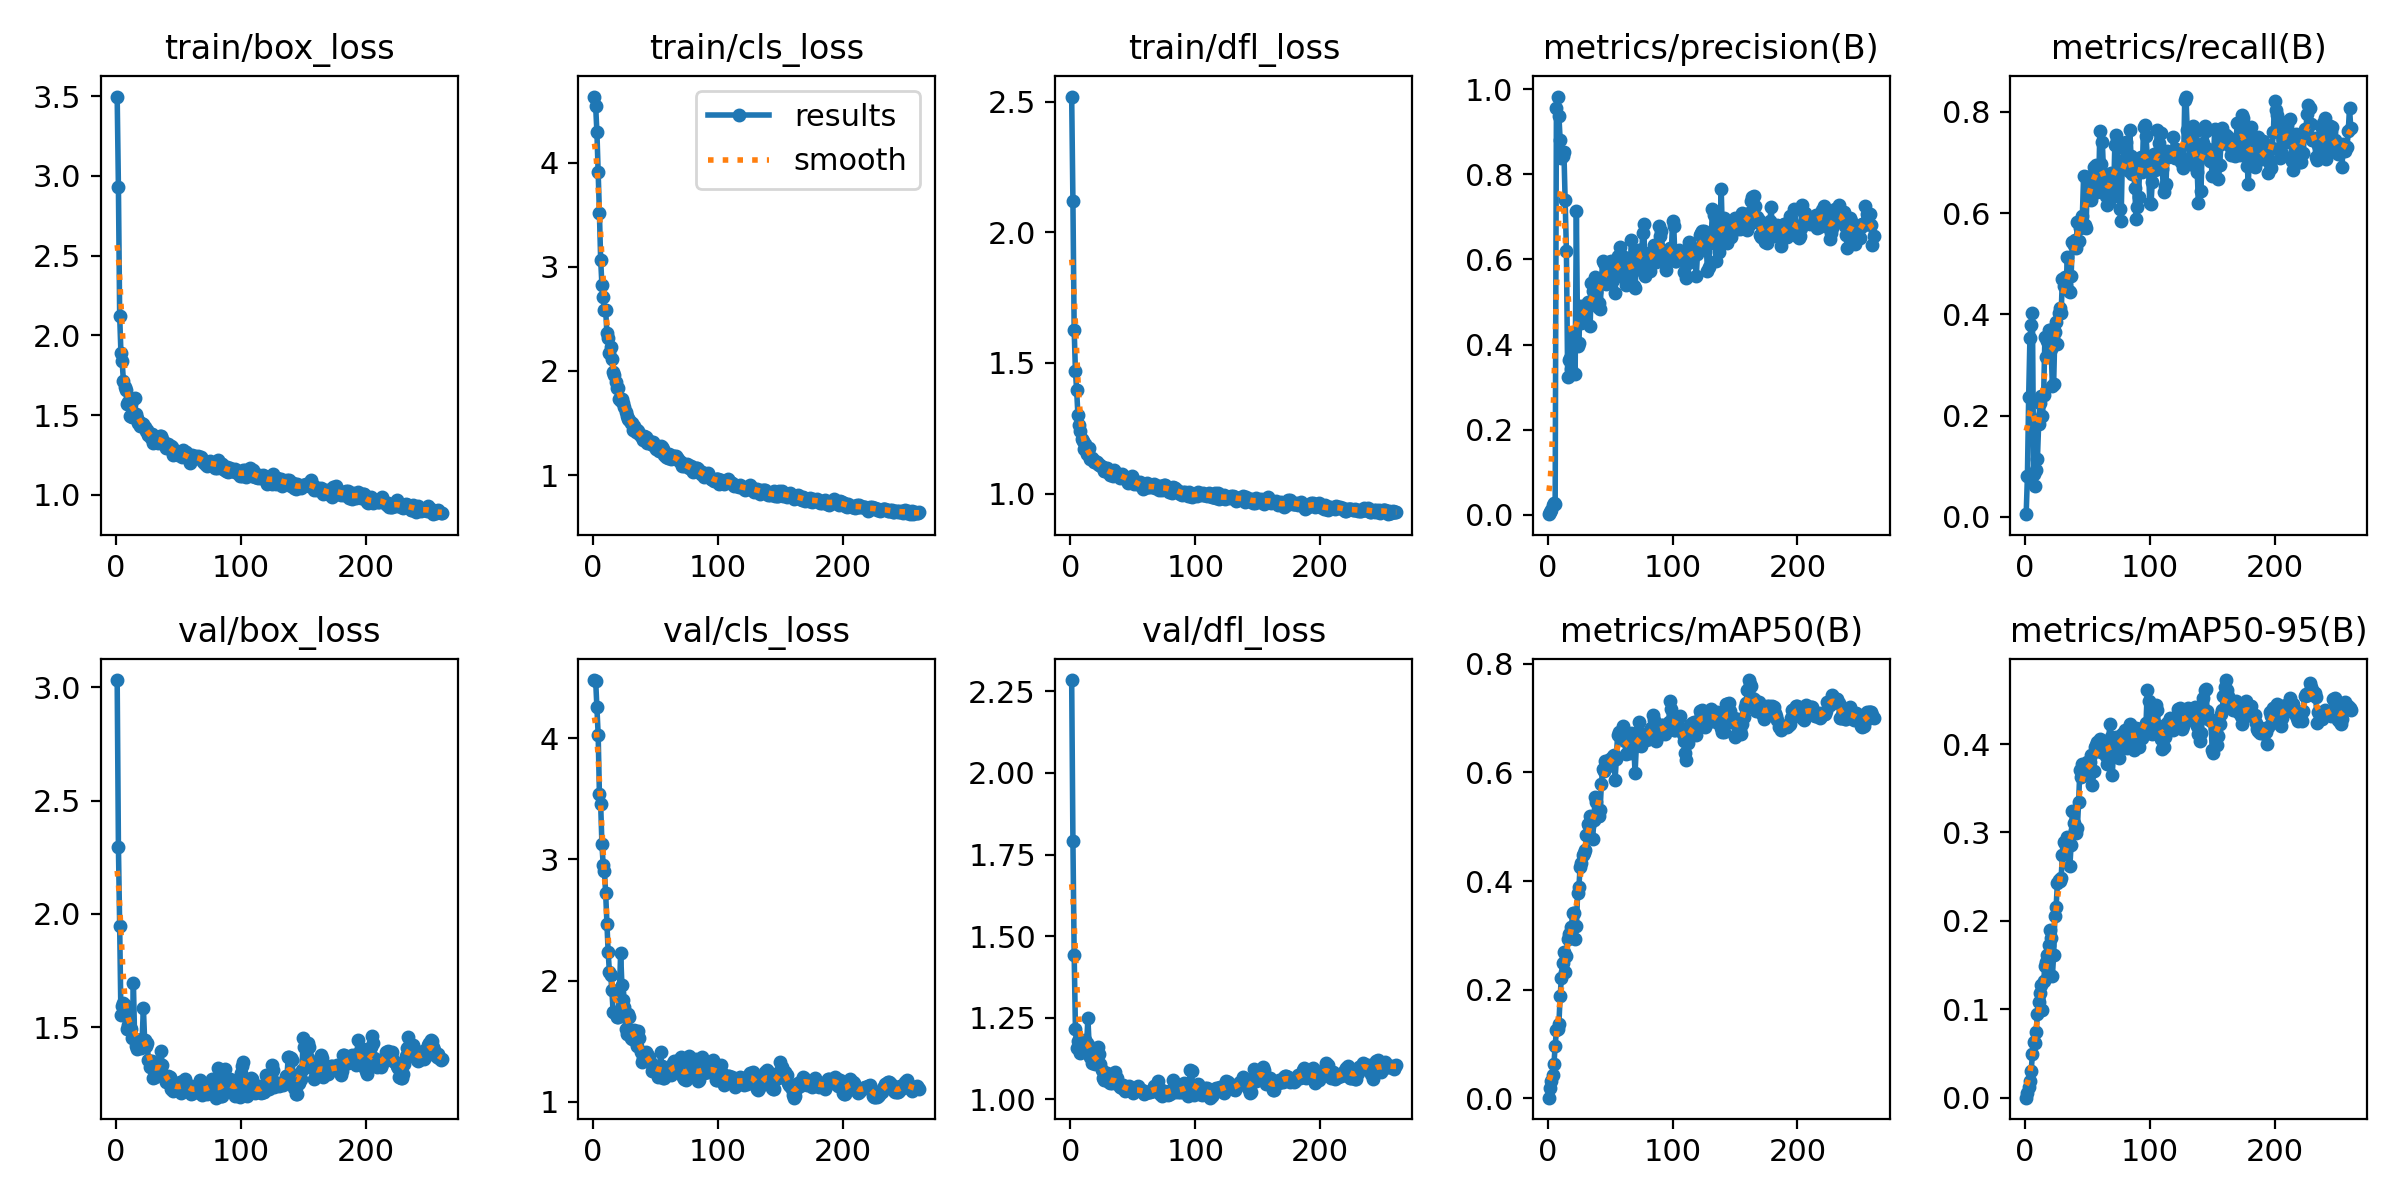

The data file committed next to this chart (first rows):
epoch, train/box_loss, train/cls_loss, train/dfl_loss, metrics/precision(B), metrics/recall(B), metrics/mAP50(B), metrics/mAP50-95(B), val/box_loss, val/cls_loss, val/dfl_loss, lr/pg0, lr/pg1, lr/pg2
1, 3.498, 4.634, 2.52, 0.00147, 0.00551, 0.00088, 0.00017, 3.032, 4.479, 2.285, 3.75e-05, 3.75e-05, 3.75e-05
2, 2.928, 4.541, 2.118, 0.00682, 0.08073, 0.0195, 0.00572, 2.297, 4.473, 1.793, 8.1089e-05, 8.1089e-05, 8.1089e-05
3, 2.124, 4.292, 1.627, 0.01027, 0.2379, 0.03244, 0.01188, 1.948, 4.254, 1.444, 0.0001245, 0.0001245, 0.0001245
4, 1.892, 3.908, 1.469, 0.02229, 0.3529, 0.04283, 0.01915, 1.554, 4.028, 1.217, 0.0001678, 0.0001678, 0.0001678
5, 1.838, 3.515, 1.395, 0.02676, 0.3789, 0.06278, 0.03057, 1.596, 3.537, 1.158, 0.0002108, 0.0002108, 0.0002108
6, 1.711, 3.066, 1.3, 0.02544, 0.4029, 0.09671, 0.04919, 1.607, 3.456, 1.177, 0.0002537, 0.0002537, 0.0002537
7, 1.676, 2.827, 1.261, 0.9546, 0.08579, 0.1249, 0.06284, 1.596, 3.13, 1.156, 0.0002964, 0.0002964, 0.0002964
8, 1.657, 2.712, 1.241, 0.9826, 0.06075, 0.1267, 0.06206, 1.569, 2.954, 1.141, 0.000339, 0.000339, 0.000339
9, 1.571, 2.586, 1.209, 0.9367, 0.09315, 0.1373, 0.07489, 1.492, 2.908, 1.152, 0.0003814, 0.0003814, 0.0003814
10, 1.58, 2.587, 1.201, 0.8798, 0.1139, 0.189, 0.09488, 1.508, 2.72, 1.175, 0.0004236, 0.0004236, 0.0004236
11, 1.495, 2.361, 1.169, 0.8372, 0.1845, 0.2217, 0.1085, 1.5, 2.469, 1.174, 0.0004656, 0.0004656, 0.0004656
12, 1.568, 2.319, 1.189, 0.8426, 0.2252, 0.2487, 0.119, 1.491, 2.234, 1.181, 0.0005075, 0.0005075, 0.0005075
13, 1.488, 2.175, 1.151, 0.8534, 0.238, 0.2696, 0.1281, 1.455, 2.074, 1.171, 0.0005491, 0.0005491, 0.0005491
14, 1.6, 2.228, 1.168, 0.7388, 0.1992, 0.2331, 0.09956, 1.694, 2.046, 1.248, 0.0005906, 0.0005906, 0.0005906
15, 1.605, 2.118, 1.173, 0.6209, 0.2415, 0.2624, 0.132, 1.449, 1.919, 1.164, 0.0006077, 0.0006077, 0.0006077
16, 1.51, 1.986, 1.133, 0.3246, 0.3553, 0.2924, 0.1492, 1.419, 1.738, 1.129, 0.0006064, 0.0006064, 0.0006064
17, 1.482, 1.959, 1.137, 0.3632, 0.3151, 0.3019, 0.1535, 1.404, 1.744, 1.111, 0.0006052, 0.0006052, 0.0006052
18, 1.453, 1.892, 1.129, 0.3692, 0.3468, 0.3046, 0.162, 1.421, 1.736, 1.123, 0.000604, 0.000604, 0.000604
19, 1.434, 1.835, 1.121, 0.3422, 0.3694, 0.3156, 0.1726, 1.443, 1.7, 1.129, 0.0006027, 0.0006027, 0.0006027
20, 1.452, 1.835, 1.125, 0.4087, 0.3684, 0.3402, 0.1892, 1.407, 1.703, 1.107, 0.0006015, 0.0006015, 0.0006015
21, 1.441, 1.734, 1.121, 0.4214, 0.331, 0.3403, 0.1802, 1.448, 1.898, 1.117, 0.0006002, 0.0006002, 0.0006002
22, 1.447, 1.707, 1.112, 0.3297, 0.2582, 0.2927, 0.1376, 1.587, 2.228, 1.16, 0.000599, 0.000599, 0.000599
23, 1.428, 1.728, 1.111, 0.7149, 0.2625, 0.3171, 0.1616, 1.442, 1.968, 1.14, 0.0005978, 0.0005978, 0.0005978
24, 1.399, 1.695, 1.111, 0.397, 0.3649, 0.3784, 0.205, 1.419, 1.842, 1.107, 0.0005965, 0.0005965, 0.0005965
25, 1.406, 1.651, 1.101, 0.4032, 0.3847, 0.3886, 0.2163, 1.431, 1.784, 1.091, 0.0005953, 0.0005953, 0.0005953
26, 1.376, 1.603, 1.1, 0.4913, 0.3421, 0.4264, 0.2425, 1.357, 1.599, 1.065, 0.0005941, 0.0005941, 0.0005941
27, 1.376, 1.568, 1.087, 0.4508, 0.4037, 0.4336, 0.246, 1.323, 1.561, 1.06, 0.0005928, 0.0005928, 0.0005928
28, 1.358, 1.536, 1.087, 0.4899, 0.4122, 0.448, 0.2451, 1.331, 1.725, 1.075, 0.0005916, 0.0005916, 0.0005916
29, 1.381, 1.532, 1.099, 0.4698, 0.402, 0.4511, 0.2485, 1.352, 1.703, 1.08, 0.0005904, 0.0005904, 0.0005904
30, 1.327, 1.5, 1.082, 0.4605, 0.469, 0.4576, 0.2741, 1.276, 1.528, 1.056, 0.0005891, 0.0005891, 0.0005891
31, 1.353, 1.5, 1.086, 0.4905, 0.457, 0.4843, 0.2889, 1.282, 1.517, 1.054, 0.0005879, 0.0005879, 0.0005879
32, 1.331, 1.433, 1.073, 0.5007, 0.4731, 0.5043, 0.2892, 1.309, 1.577, 1.049, 0.0005866, 0.0005866, 0.0005866
33, 1.36, 1.473, 1.084, 0.4917, 0.4578, 0.5008, 0.2849, 1.318, 1.596, 1.05, 0.0005854, 0.0005854, 0.0005854
34, 1.328, 1.413, 1.069, 0.4436, 0.5135, 0.5193, 0.2946, 1.327, 1.493, 1.052, 0.0005842, 0.0005842, 0.0005842
35, 1.367, 1.436, 1.089, 0.5455, 0.4464, 0.5172, 0.2883, 1.337, 1.462, 1.062, 0.0005829, 0.0005829, 0.0005829
36, 1.369, 1.42, 1.083, 0.5266, 0.4445, 0.4765, 0.2619, 1.396, 1.584, 1.083, 0.0005817, 0.0005817, 0.0005817
37, 1.352, 1.392, 1.072, 0.5378, 0.4763, 0.5119, 0.2863, 1.335, 1.527, 1.066, 0.0005805, 0.0005805, 0.0005805
38, 1.328, 1.377, 1.077, 0.5577, 0.5438, 0.554, 0.3237, 1.29, 1.415, 1.045, 0.0005792, 0.0005792, 0.0005792
39, 1.323, 1.369, 1.071, 0.5223, 0.5365, 0.5454, 0.3111, 1.284, 1.329, 1.045, 0.000578, 0.000578, 0.000578
40, 1.295, 1.34, 1.059, 0.489, 0.5476, 0.5199, 0.3023, 1.259, 1.358, 1.037, 0.0005767, 0.0005767, 0.0005767
41, 1.304, 1.371, 1.074, 0.4965, 0.5309, 0.5203, 0.2997, 1.261, 1.401, 1.036, 0.0005755, 0.0005755, 0.0005755
42, 1.316, 1.363, 1.069, 0.4846, 0.5826, 0.5305, 0.3051, 1.283, 1.415, 1.045, 0.0005743, 0.0005743, 0.0005743
43, 1.287, 1.307, 1.06, 0.5456, 0.546, 0.5785, 0.3341, 1.281, 1.397, 1.038, 0.000573, 0.000573, 0.000573
44, 1.305, 1.332, 1.061, 0.597, 0.5703, 0.6061, 0.3708, 1.23, 1.365, 1.027, 0.0005718, 0.0005718, 0.0005718
45, 1.298, 1.324, 1.058, 0.5916, 0.5787, 0.6031, 0.3626, 1.24, 1.369, 1.03, 0.0005705, 0.0005705, 0.0005705
46, 1.251, 1.298, 1.039, 0.5885, 0.5947, 0.6203, 0.3769, 1.22, 1.319, 1.031, 0.0005693, 0.0005693, 0.0005693
47, 1.269, 1.298, 1.056, 0.543, 0.6726, 0.614, 0.3741, 1.246, 1.255, 1.04, 0.0005681, 0.0005681, 0.0005681
48, 1.275, 1.314, 1.058, 0.5617, 0.5775, 0.6117, 0.3654, 1.245, 1.282, 1.035, 0.0005668, 0.0005668, 0.0005668
49, 1.271, 1.278, 1.068, 0.594, 0.5704, 0.6225, 0.3735, 1.234, 1.3, 1.025, 0.0005656, 0.0005656, 0.0005656
50, 1.249, 1.252, 1.042, 0.5468, 0.6713, 0.6241, 0.3792, 1.233, 1.264, 1.021, 0.0005644, 0.0005644, 0.0005644
51, 1.263, 1.277, 1.037, 0.5969, 0.6296, 0.6232, 0.3644, 1.257, 1.238, 1.026, 0.0005631, 0.0005631, 0.0005631
52, 1.257, 1.25, 1.047, 0.5524, 0.6494, 0.6305, 0.3795, 1.21, 1.208, 1.025, 0.0005619, 0.0005619, 0.0005619
53, 1.24, 1.235, 1.035, 0.5807, 0.6259, 0.6328, 0.388, 1.218, 1.253, 1.027, 0.0005606, 0.0005606, 0.0005606
54, 1.282, 1.278, 1.038, 0.5215, 0.6724, 0.5869, 0.3542, 1.262, 1.414, 1.041, 0.0005594, 0.0005594, 0.0005594
55, 1.243, 1.265, 1.036, 0.5802, 0.6907, 0.6247, 0.3689, 1.27, 1.293, 1.029, 0.0005582, 0.0005582, 0.0005582
56, 1.267, 1.247, 1.044, 0.608, 0.6852, 0.6697, 0.3962, 1.249, 1.199, 1.028, 0.0005569, 0.0005569, 0.0005569
57, 1.238, 1.192, 1.03, 0.5739, 0.6953, 0.674, 0.3992, 1.248, 1.199, 1.03, 0.0005557, 0.0005557, 0.0005557
58, 1.229, 1.171, 1.018, 0.6299, 0.6417, 0.6673, 0.4026, 1.246, 1.233, 1.025, 0.0005545, 0.0005545, 0.0005545
59, 1.197, 1.187, 1.019, 0.6103, 0.6445, 0.6647, 0.3955, 1.237, 1.263, 1.016, 0.0005532, 0.0005532, 0.0005532
60, 1.225, 1.165, 1.023, 0.5646, 0.7616, 0.6849, 0.4056, 1.205, 1.247, 1.018, 0.000552, 0.000552, 0.000552
... 201 more rows
